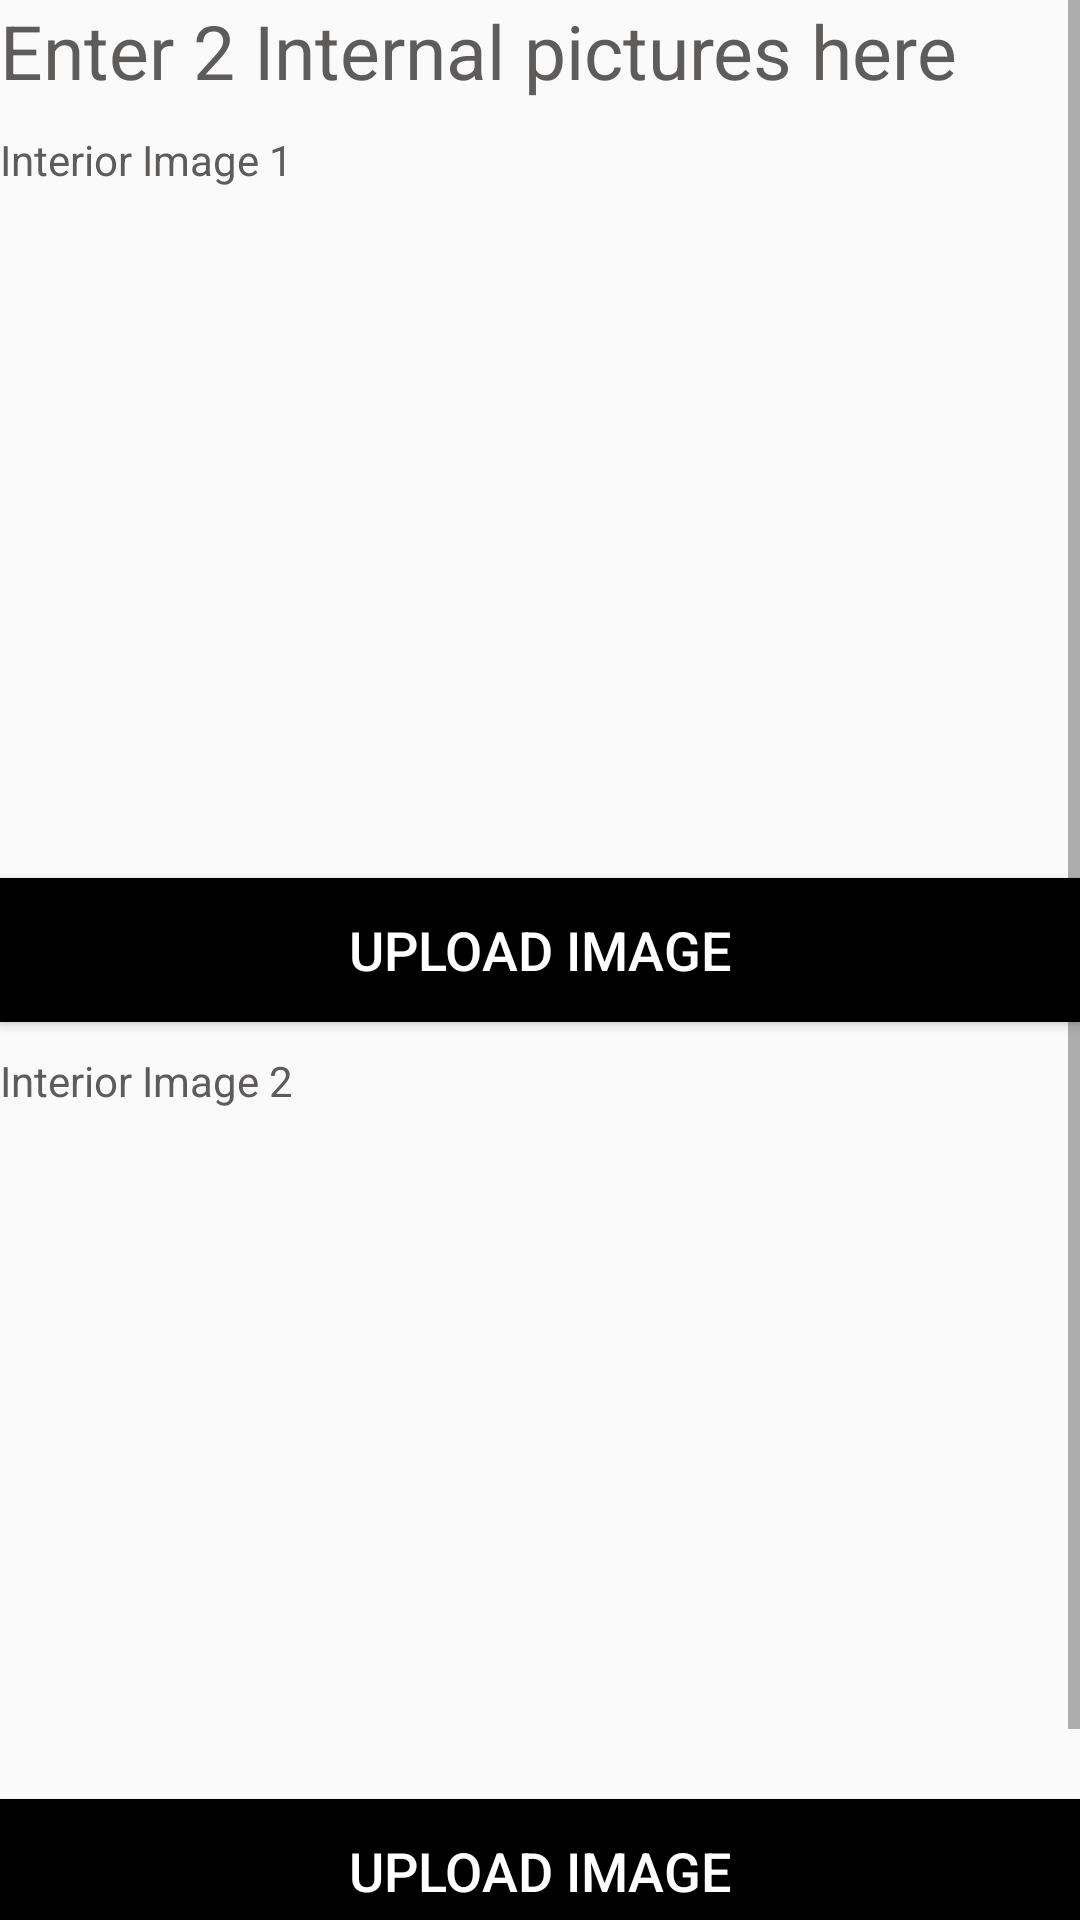

Write the Android layout XML for this screen, with the resource values it uses.
<!-- AndroidManifest.xml: application theme AppTheme -->
<!-- res/layout/activity_interior_image_upload.xml -->
<?xml version="1.0" encoding="utf-8"?>
<ScrollView xmlns:android="http://schemas.android.com/apk/res/android"
    xmlns:tools="http://schemas.android.com/tools"
    android:layout_width="match_parent"
    android:layout_height="match_parent"
    tools:context="com.example.csci567.easyrentals.InteriorImageUpload">

    <RelativeLayout
        android:layout_width="match_parent"
        android:layout_height="wrap_content">

        <TextView
            android:layout_width="match_parent"
            android:layout_height="wrap_content"
            android:text="@string/interiorPictures"
            android:textSize="25sp"
            android:textColor="#5e5b5b"
            android:id="@+id/carImageText"/>


        <TextView
            android:id="@+id/exteriorText1"
            android:layout_width="wrap_content"
            android:layout_height="wrap_content"
            android:text="@string/interior1"
            android:layout_marginTop="10dp"
            android:textColor="#5e5b5b"
            android:layout_below="@id/carImageText"/>

        <ImageView
            android:layout_width="fill_parent"
            android:layout_height="200dp"
            android:id="@+id/image_display1"
            android:layout_marginTop="10dp"
            android:scaleType="fitXY"
            android:layout_below="@+id/exteriorText1"
            android:layout_alignParentRight="true"
            tools:ignore="ContentDescription"
            android:layout_alignParentEnd="true"/>

        <Button
            android:layout_width="fill_parent"
            android:layout_height="wrap_content"
            android:text="@string/uploadImage"
            android:textSize="18sp"
            android:layout_marginTop="20dp"
            android:textColor="#ffffff"
            android:background="#000"
            android:id="@+id/upload_button1"
            android:layout_below="@+id/image_display1"
            android:onClick="uploadOptions"/>

        <TextView
            android:id="@+id/exteriorText2"
            android:layout_width="wrap_content"
            android:layout_height="wrap_content"
            android:text="@string/interior2"
            android:layout_marginTop="10dp"
            android:textColor="#5e5b5b"
            android:layout_below="@id/upload_button1"/>

        <ImageView
            android:layout_width="fill_parent"
            android:layout_height="200dp"
            android:id="@+id/image_display2"
            android:layout_marginTop="10dp"
            android:scaleType="fitXY"
            android:layout_below="@+id/exteriorText2"
            android:layout_alignParentRight="true"
            android:layout_alignParentEnd="true"
            tools:ignore="ContentDescription"/>

        <Button
            android:layout_width="fill_parent"
            android:layout_height="wrap_content"
            android:text="@string/uploadImage"
            android:textSize="18sp"
            android:layout_marginTop="20dp"
            android:textColor="#ffffff"
            android:background="#000"
            android:id="@+id/upload_button2"
            android:layout_below="@+id/image_display2"
            android:onClick="uploadOptions"/>

        <Button
            android:layout_width="fill_parent"
            android:layout_height="wrap_content"
            android:text="@string/next"
            android:id="@+id/next_button"
            android:textSize="18sp"
            android:textColor="#ffffff"
            android:background="#000"
            android:layout_marginTop="15dp"
            android:layout_below="@+id/upload_button2"
            android:onClick="onNextPressed"/>

    </RelativeLayout>
</ScrollView>
<!-- resources referenced by this layout -->
<resources>
  <string name="interior1">Interior Image 1</string>
  <string name="interior2">Interior Image 2</string>
  <string name="interiorPictures">Enter 2 Internal pictures here</string>
  <string name="next">Next</string>
  <string name="uploadImage">Upload Image</string>
  <style name="AppTheme" parent="AppTheme.Base">
          
  
      </style>
  <style name="AppTheme.Base" parent="Theme.AppCompat.Light.DarkActionBar">
          <item name="colorPrimary">@color/colorPrimary</item>
          <item name="colorPrimaryDark">@color/colorPrimaryDark</item>
          <item name="colorAccent">@color/colorAccent</item>
  
      </style>
  <color name="colorPrimary">#9e9e9e</color>
  <color name="colorPrimaryDark">#616161</color>
  <color name="colorAccent">#ffc107</color>
</resources>
